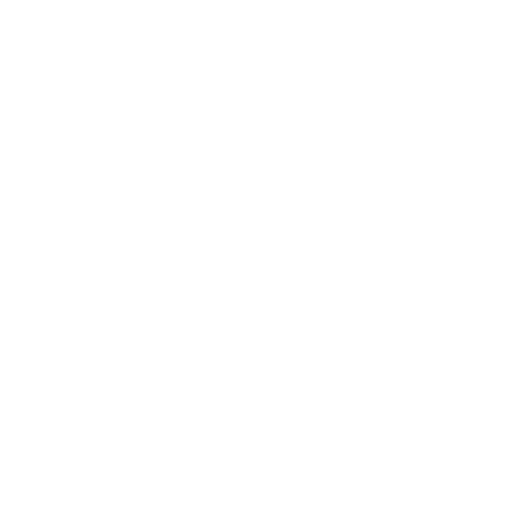
t = 0.00 s
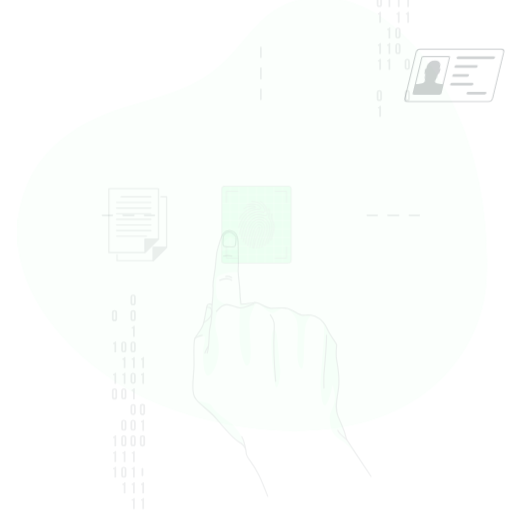
t = 0.15 s
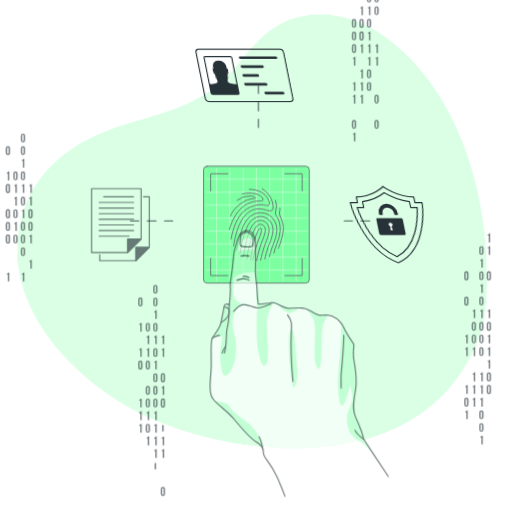
t = 0.45 s
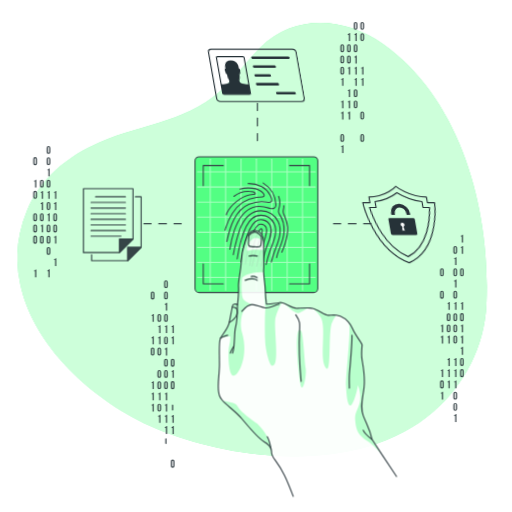
t = 0.60 s
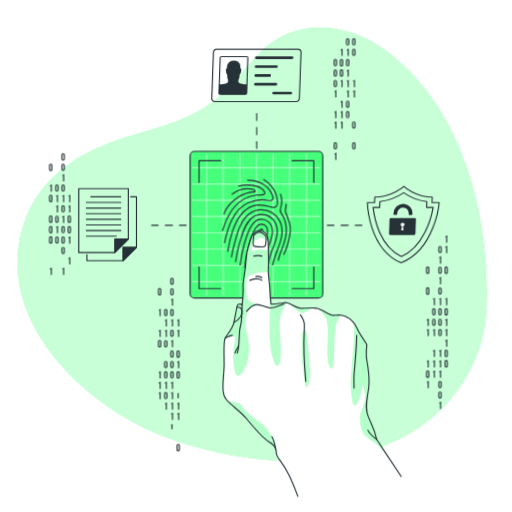
t = 0.80 s
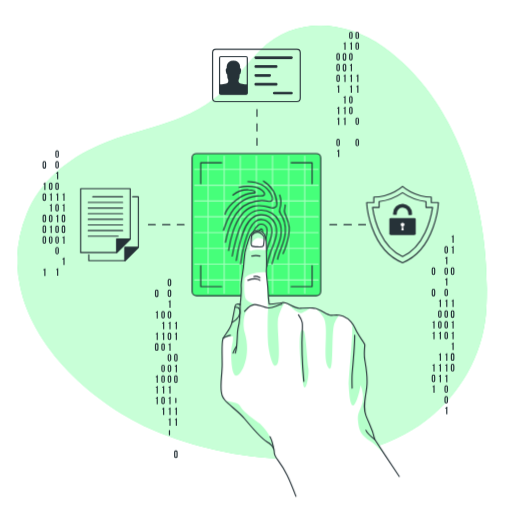
t = 1.00 s

The animated SVG that drew these frames (rendered in a browser with its animation timeline set to each time). Animation: 6 CSS @keyframes rules; one cycle of 1.00 s.

<svg class="animated" id="freepik_stories-fingerprint" xmlns="http://www.w3.org/2000/svg" viewBox="0 0 500 500" version="1.1" xmlns:xlink="http://www.w3.org/1999/xlink" xmlns:svgjs="http://svgjs.com/svgjs"><style>svg#freepik_stories-fingerprint:not(.animated) .animable {opacity: 0;}svg#freepik_stories-fingerprint.animated #freepik--background-simple--inject-9 {animation: 1s 1 forwards cubic-bezier(.36,-0.01,.5,1.38) slideDown;animation-delay: 0s;}svg#freepik_stories-fingerprint.animated #freepik--Graphics--inject-9 {animation: 1s 1 forwards cubic-bezier(.36,-0.01,.5,1.38) zoomOut;animation-delay: 0s;}svg#freepik_stories-fingerprint.animated #freepik--icon-3--inject-9 {animation: 1s 1 forwards cubic-bezier(.36,-0.01,.5,1.38) lightSpeedRight;animation-delay: 0s;}svg#freepik_stories-fingerprint.animated #freepik--icon-2--inject-9 {animation: 1s 1 forwards cubic-bezier(.36,-0.01,.5,1.38) lightSpeedRight;animation-delay: 0s;}svg#freepik_stories-fingerprint.animated #freepik--icon-1--inject-9 {animation: 1s 1 forwards cubic-bezier(.36,-0.01,.5,1.38) slideRight;animation-delay: 0s;}svg#freepik_stories-fingerprint.animated #freepik--Fingerprint--inject-9 {animation: 1s 1 forwards cubic-bezier(.36,-0.01,.5,1.38) zoomIn;animation-delay: 0s;}svg#freepik_stories-fingerprint.animated #freepik--Hand--inject-9 {animation: 1s 1 forwards cubic-bezier(.36,-0.01,.5,1.38) slideLeft;animation-delay: 0s;}            @keyframes slideDown {                0% {                    opacity: 0;                    transform: translateY(-30px);                }                100% {                    opacity: 1;                    transform: translateY(0);                }            }                    @keyframes zoomOut {                0% {                    opacity: 0;                    transform: scale(1.5);                }                100% {                    opacity: 1;                    transform: scale(1);                }            }                    @keyframes lightSpeedRight {              from {                transform: translate3d(50%, 0, 0) skewX(-20deg);                opacity: 0;              }              60% {                transform: skewX(10deg);                opacity: 1;              }              80% {                transform: skewX(-2deg);              }              to {                opacity: 1;                transform: translate3d(0, 0, 0);              }            }                    @keyframes slideRight {                0% {                    opacity: 0;                    transform: translateX(30px);                }                100% {                    opacity: 1;                    transform: translateX(0);                }            }                    @keyframes zoomIn {                0% {                    opacity: 0;                    transform: scale(0.5);                }                100% {                    opacity: 1;                    transform: scale(1);                }            }                    @keyframes slideLeft {                0% {                    opacity: 0;                    transform: translateX(-30px);                }                100% {                    opacity: 1;                    transform: translateX(0);                }            }        </style><g id="freepik--background-simple--inject-9" class="animable" style="transform-origin: 246.234px 248.585px;"><g id="elaf87o13j5jp"><path d="M67.93,167.09s-27.88,72,11.3,144.5S199.11,422.39,263.7,455.14s131.66,16.8,163.53-36.84-11.84-91.93-11.9-168.42,11.45-96.74-30-161.36-143.06-78.93-219.9-31S67.93,167.09,67.93,167.09Z" style="fill: rgb(255, 255, 255); opacity: 0.7; transform-origin: 248.588px 250.609px;" class="animable" id="el1i5jkhfl2q2"></path></g><path d="M19.78,280.21a120.38,120.38,0,0,1,6.41-71.42C39,177.17,66.46,154.71,97.24,141.6c44.74-19,88.66-19.41,125-56.74,11.21-11.52,20.63-24.71,32.08-36,33.8-33.26,83.26-29.23,120.19-2.85,77,55,104.76,164,100.47,254.06-1.92,40.43-21.22,78.06-51.77,104.58-69.09,60-186.4,49.9-265.76,18.58C98.31,399.9,33.68,345.43,19.78,280.21Z" style="fill: #46FF7A; transform-origin: 246.234px 236.664px;" id="eluqik6663ise" class="animable"></path><g id="eloo2ts28ygip"><path d="M19.78,280.21a120.38,120.38,0,0,1,6.41-71.42C39,177.17,66.46,154.71,97.24,141.6c44.74-19,88.66-19.41,125-56.74,11.21-11.52,20.63-24.71,32.08-36,33.8-33.26,83.26-29.23,120.19-2.85,77,55,104.76,164,100.47,254.06-1.92,40.43-21.22,78.06-51.77,104.58-69.09,60-186.4,49.9-265.76,18.58C98.31,399.9,33.68,345.43,19.78,280.21Z" style="fill: rgb(255, 255, 255); opacity: 0.7; transform-origin: 246.234px 236.664px;" class="animable" id="elhvo3fytzvws"></path></g></g><g id="freepik--Graphics--inject-9" class="animable" style="transform-origin: 242.635px 239.081px;"><line x1="250.94" y1="106.97" x2="250.94" y2="113.61" style="fill: none; stroke: rgb(38, 50, 56); stroke-linecap: round; stroke-linejoin: round; stroke-width: 1.10721px; transform-origin: 250.94px 110.29px;" id="elsk33xk47i9" class="animable"></line><line x1="250.94" y1="120.78" x2="250.94" y2="131.53" style="fill: none; stroke: rgb(38, 50, 56); stroke-linecap: round; stroke-linejoin: round; stroke-width: 1.10721px; stroke-dasharray: 7.16552, 7.16552; transform-origin: 250.94px 126.155px;" id="elsk3vcmwvsqm" class="animable"></line><line x1="250.94" y1="135.11" x2="250.94" y2="141.75" style="fill: none; stroke: rgb(38, 50, 56); stroke-linecap: round; stroke-linejoin: round; stroke-width: 1.10721px; transform-origin: 250.94px 138.43px;" id="eljovqwh6yb3b" class="animable"></line><line x1="356.91" y1="219.38" x2="350.27" y2="219.38" style="fill: none; stroke: rgb(38, 50, 56); stroke-linecap: round; stroke-linejoin: round; stroke-width: 1.10721px; transform-origin: 353.59px 219.38px;" id="el6bro0pzou2i" class="animable"></line><line x1="343.1" y1="219.38" x2="332.35" y2="219.38" style="fill: none; stroke: rgb(38, 50, 56); stroke-linecap: round; stroke-linejoin: round; stroke-width: 1.10721px; stroke-dasharray: 7.16549, 7.16549; transform-origin: 337.725px 219.38px;" id="el5dgxpfpicop" class="animable"></line><line x1="328.77" y1="219.38" x2="322.13" y2="219.38" style="fill: none; stroke: rgb(38, 50, 56); stroke-linecap: round; stroke-linejoin: round; stroke-width: 1.10721px; transform-origin: 325.45px 219.38px;" id="el31bumtqhbil" class="animable"></line><line x1="179.76" y1="219.38" x2="173.11" y2="219.38" style="fill: none; stroke: rgb(38, 50, 56); stroke-linecap: round; stroke-linejoin: round; stroke-width: 1.10721px; transform-origin: 176.435px 219.38px;" id="elnzy7zayqabo" class="animable"></line><line x1="165.95" y1="219.38" x2="155.2" y2="219.38" style="fill: none; stroke: rgb(38, 50, 56); stroke-linecap: round; stroke-linejoin: round; stroke-width: 1.10721px; stroke-dasharray: 7.16549, 7.16549; transform-origin: 160.575px 219.38px;" id="el6xojof21huw" class="animable"></line><line x1="151.62" y1="219.38" x2="144.97" y2="219.38" style="fill: none; stroke: rgb(38, 50, 56); stroke-linecap: round; stroke-linejoin: round; stroke-width: 1.10721px; transform-origin: 148.295px 219.38px;" id="elpq6w2ptk9y" class="animable"></line><path d="M434,241.9a1.75,1.75,0,1,1,3.5,0v3.82a1.75,1.75,0,1,1-3.5,0Zm1.15,3.89c0,.52.23.72.6.72s.59-.2.59-.72v-4c0-.52-.23-.72-.59-.72s-.6.2-.6.72Z" style="fill: rgb(38, 50, 56); transform-origin: 435.75px 243.81px;" id="ele21z3cp8wnt" class="animable"></path><path d="M434.82,251.54a1.14,1.14,0,0,0,1.26-.92h.78V258h-1.15v-5.59h-.89Z" style="fill: rgb(38, 50, 56); transform-origin: 435.84px 254.31px;" id="el4wxima0g62d" class="animable"></path><path d="M434,262.85a1.75,1.75,0,1,1,3.5,0v3.81a1.75,1.75,0,1,1-3.5,0Zm1.15,3.89c0,.52.23.72.6.72s.59-.2.59-.72v-4c0-.53-.23-.72-.59-.72s-.6.19-.6.72Z" style="fill: rgb(38, 50, 56); transform-origin: 435.75px 264.755px;" id="el1srcbksmg29" class="animable"></path><path d="M434.82,272.49a1.14,1.14,0,0,0,1.26-.92h.78v7.32h-1.15V273.3h-.89Z" style="fill: rgb(38, 50, 56); transform-origin: 435.84px 275.23px;" id="el26si75b1972" class="animable"></path><path d="M434,283.8a1.75,1.75,0,1,1,3.5,0v3.81a1.75,1.75,0,1,1-3.5,0Zm1.15,3.88c0,.53.23.72.6.72s.59-.19.59-.72v-4c0-.52-.23-.72-.59-.72s-.6.2-.6.72Z" style="fill: rgb(38, 50, 56); transform-origin: 435.75px 285.705px;" id="el4dzay3d624f" class="animable"></path><path d="M434.82,293.43a1.14,1.14,0,0,0,1.26-.92h.78v7.33h-1.15v-5.59h-.89Z" style="fill: rgb(38, 50, 56); transform-origin: 435.84px 296.175px;" id="elgp44qv7ajw" class="animable"></path><path d="M434,304.74a1.75,1.75,0,1,1,3.5,0v3.82a1.75,1.75,0,1,1-3.5,0Zm1.15,3.89c0,.52.23.72.6.72s.59-.2.59-.72v-4c0-.52-.23-.72-.59-.72s-.6.2-.6.72Z" style="fill: rgb(38, 50, 56); transform-origin: 435.75px 306.65px;" id="eltpr88lycyr" class="animable"></path><path d="M434,315.22a1.75,1.75,0,1,1,3.5,0V319a1.75,1.75,0,1,1-3.5,0Zm1.15,3.88c0,.53.23.72.6.72s.59-.19.59-.72v-4c0-.53-.23-.73-.59-.73s-.6.2-.6.73Z" style="fill: rgb(38, 50, 56); transform-origin: 435.75px 317.11px;" id="el3lmtu4va8e4" class="animable"></path><path d="M434,325.69a1.75,1.75,0,1,1,3.5,0v3.81a1.75,1.75,0,1,1-3.5,0Zm1.15,3.89c0,.52.23.72.6.72s.59-.2.59-.72v-4c0-.52-.23-.72-.59-.72s-.6.2-.6.72Z" style="fill: rgb(38, 50, 56); transform-origin: 435.75px 327.595px;" id="elrx3b6iq7yfh" class="animable"></path><path d="M434.82,345.8a1.14,1.14,0,0,0,1.26-.92h.78v7.33h-1.15v-5.59h-.89Z" style="fill: rgb(38, 50, 56); transform-origin: 435.84px 348.545px;" id="elbx1jnirvb9k" class="animable"></path><path d="M434.82,356.28a1.13,1.13,0,0,0,1.26-.93h.78v7.33h-1.15v-5.59h-.89Z" style="fill: rgb(38, 50, 56); transform-origin: 435.84px 359.015px;" id="el6n88focdpvi" class="animable"></path><path d="M434.82,366.75a1.14,1.14,0,0,0,1.26-.92h.78v7.32h-1.15v-5.58h-.89Z" style="fill: rgb(38, 50, 56); transform-origin: 435.84px 369.49px;" id="elhnh7i1ozfz" class="animable"></path><path d="M434,378.06a1.75,1.75,0,1,1,3.5,0v3.81a1.75,1.75,0,1,1-3.5,0Zm1.15,3.88c0,.53.23.72.6.72s.59-.19.59-.72V378c0-.53-.23-.73-.59-.73s-.6.2-.6.73Z" style="fill: rgb(38, 50, 56); transform-origin: 435.75px 379.965px;" id="eltzxdv6vsfqp" class="animable"></path><path d="M434,388.53a1.75,1.75,0,1,1,3.5,0v3.81a1.75,1.75,0,1,1-3.5,0Zm1.15,3.89c0,.52.23.72.6.72s.59-.2.59-.72v-4c0-.52-.23-.72-.59-.72s-.6.2-.6.72Z" style="fill: rgb(38, 50, 56); transform-origin: 435.75px 390.435px;" id="elhkhfhhopxoa" class="animable"></path><path d="M434.82,398.17a1.14,1.14,0,0,0,1.26-.92h.78v7.32h-1.15V399h-.89Z" style="fill: rgb(38, 50, 56); transform-origin: 435.84px 400.91px;" id="elv6fvsm3ivd" class="animable"></path><path d="M441,230.59a1.15,1.15,0,0,0,1.27-.92h.77V237h-1.15v-5.59H441Z" style="fill: rgb(38, 50, 56); transform-origin: 442.02px 233.335px;" id="elz5tq5xjxnuj" class="animable"></path><path d="M441,241.07a1.15,1.15,0,0,0,1.27-.92h.77v7.32h-1.15v-5.59H441Z" style="fill: rgb(38, 50, 56); transform-origin: 442.02px 243.81px;" id="elov1pfn4zgql" class="animable"></path><path d="M440.24,262.85a1.75,1.75,0,1,1,3.49,0v3.81a1.75,1.75,0,1,1-3.49,0Zm1.15,3.89c0,.52.23.72.59.72s.6-.2.6-.72v-4c0-.53-.23-.72-.6-.72s-.59.19-.59.72Z" style="fill: rgb(38, 50, 56); transform-origin: 441.985px 264.755px;" id="eljb3m78b265" class="animable"></path><path d="M441,293.43a1.15,1.15,0,0,0,1.27-.92h.77v7.33h-1.15v-5.59H441Z" style="fill: rgb(38, 50, 56); transform-origin: 442.02px 296.175px;" id="els30hmj5gb2" class="animable"></path><path d="M440.24,304.74a1.75,1.75,0,1,1,3.49,0v3.82a1.75,1.75,0,1,1-3.49,0Zm1.15,3.89c0,.52.23.72.59.72s.6-.2.6-.72v-4c0-.52-.23-.72-.6-.72s-.59.2-.59.72Z" style="fill: rgb(38, 50, 56); transform-origin: 441.985px 306.65px;" id="el80his4q5cv7" class="animable"></path><path d="M441,314.38a1.15,1.15,0,0,0,1.27-.92h.77v7.33h-1.15V315.2H441Z" style="fill: rgb(38, 50, 56); transform-origin: 442.02px 317.125px;" id="elh5i3iybx2y" class="animable"></path><path d="M441,324.85a1.14,1.14,0,0,0,1.27-.92h.77v7.33h-1.15v-5.59H441Z" style="fill: rgb(38, 50, 56); transform-origin: 442.02px 327.595px;" id="elehc5hgs4emg" class="animable"></path><path d="M441,335.33a1.15,1.15,0,0,0,1.27-.92h.77v7.32h-1.15v-5.59H441Z" style="fill: rgb(38, 50, 56); transform-origin: 442.02px 338.07px;" id="el9d95g3jnm48" class="animable"></path><path d="M440.24,346.64a1.75,1.75,0,1,1,3.49,0v3.81a1.75,1.75,0,1,1-3.49,0Zm1.15,3.88c0,.53.23.72.59.72s.6-.19.6-.72v-3.95c0-.53-.23-.73-.6-.73s-.59.2-.59.73Z" style="fill: rgb(38, 50, 56); transform-origin: 441.985px 348.545px;" id="elxa1rz9l6f4f" class="animable"></path><path d="M440.24,357.11a1.75,1.75,0,1,1,3.49,0v3.81a1.75,1.75,0,1,1-3.49,0Zm1.15,3.89c0,.52.23.72.59.72s.6-.2.6-.72v-4c0-.52-.23-.72-.6-.72s-.59.2-.59.72Z" style="fill: rgb(38, 50, 56); transform-origin: 441.985px 359.015px;" id="elzfky0rgi2is" class="animable"></path><path d="M428.59,293.43a1.15,1.15,0,0,0,1.27-.92h.77v7.33h-1.15v-5.59h-.89Z" style="fill: rgb(38, 50, 56); transform-origin: 429.61px 296.175px;" id="elv7v3jihdmtn" class="animable"></path><path d="M427.78,304.74a1.75,1.75,0,1,1,3.5,0v3.82a1.75,1.75,0,1,1-3.5,0Zm1.15,3.89c0,.52.23.72.6.72s.6-.2.6-.72v-4c0-.52-.23-.72-.6-.72s-.6.2-.6.72Z" style="fill: rgb(38, 50, 56); transform-origin: 429.53px 306.65px;" id="elmppdyvmdxq9" class="animable"></path><path d="M427.78,315.22a1.75,1.75,0,1,1,3.5,0V319a1.75,1.75,0,1,1-3.5,0Zm1.15,3.88c0,.53.23.72.6.72s.6-.19.6-.72v-4c0-.53-.23-.73-.6-.73s-.6.2-.6.73Z" style="fill: rgb(38, 50, 56); transform-origin: 429.53px 317.11px;" id="elzlddx2nie9" class="animable"></path><path d="M428.59,324.85a1.14,1.14,0,0,0,1.27-.92h.77v7.33h-1.15v-5.59h-.89Z" style="fill: rgb(38, 50, 56); transform-origin: 429.61px 327.595px;" id="elh7y6879o0g" class="animable"></path><path d="M428.59,345.8a1.15,1.15,0,0,0,1.27-.92h.77v7.33h-1.15v-5.59h-.89Z" style="fill: rgb(38, 50, 56); transform-origin: 429.61px 348.545px;" id="el10g86j2n6bo" class="animable"></path><path d="M428.59,356.28a1.15,1.15,0,0,0,1.27-.93h.77v7.33h-1.15v-5.59h-.89Z" style="fill: rgb(38, 50, 56); transform-origin: 429.61px 359.015px;" id="elau4kap1qg8h" class="animable"></path><path d="M428.59,366.75a1.15,1.15,0,0,0,1.27-.92h.77v7.32h-1.15v-5.58h-.89Z" style="fill: rgb(38, 50, 56); transform-origin: 429.61px 369.49px;" id="eloa8i9xx9o9d" class="animable"></path><path d="M421.56,262.85a1.75,1.75,0,1,1,3.49,0v3.81a1.75,1.75,0,1,1-3.49,0Zm1.15,3.89c0,.52.23.72.59.72s.6-.2.6-.72v-4c0-.53-.23-.72-.6-.72s-.59.19-.59.72Z" style="fill: rgb(38, 50, 56); transform-origin: 423.305px 264.755px;" id="elt669i7f5jjj" class="animable"></path><path d="M421.56,283.8a1.75,1.75,0,1,1,3.49,0v3.81a1.75,1.75,0,1,1-3.49,0Zm1.15,3.88c0,.53.23.72.59.72s.6-.19.6-.72v-4c0-.52-.23-.72-.6-.72s-.59.2-.59.72Z" style="fill: rgb(38, 50, 56); transform-origin: 423.305px 285.705px;" id="elwq4wmgzds8p" class="animable"></path><path d="M422.36,314.38a1.15,1.15,0,0,0,1.27-.92h.77v7.33h-1.15V315.2h-.89Z" style="fill: rgb(38, 50, 56); transform-origin: 423.38px 317.125px;" id="el2ks3gmc2t1p" class="animable"></path><path d="M422.36,324.85a1.14,1.14,0,0,0,1.27-.92h.77v7.33h-1.15v-5.59h-.89Z" style="fill: rgb(38, 50, 56); transform-origin: 423.38px 327.595px;" id="el5imnbcdyh6" class="animable"></path><path d="M422.36,356.28a1.15,1.15,0,0,0,1.27-.93h.77v7.33h-1.15v-5.59h-.89Z" style="fill: rgb(38, 50, 56); transform-origin: 423.38px 359.015px;" id="elwrojqvrleej" class="animable"></path><path d="M421.56,367.59a1.75,1.75,0,1,1,3.49,0v3.81a1.75,1.75,0,1,1-3.49,0Zm1.15,3.88c0,.52.23.72.59.72s.6-.2.6-.72v-4c0-.52-.23-.72-.6-.72s-.59.2-.59.72Z" style="fill: rgb(38, 50, 56); transform-origin: 423.305px 369.495px;" id="ely2ouqh2mli" class="animable"></path><path d="M422.36,377.22a1.15,1.15,0,0,0,1.27-.92h.77v7.33h-1.15V378h-.89Z" style="fill: rgb(38, 50, 56); transform-origin: 423.38px 379.965px;" id="elg1bsdm3pyfc" class="animable"></path><path d="M163.73,274a1.75,1.75,0,1,1,3.5,0v3.81a1.75,1.75,0,1,1-3.5,0Zm1.15,3.88c0,.53.23.73.6.73s.59-.2.59-.73v-4c0-.53-.23-.73-.59-.73s-.6.2-.6.73Z" style="fill: rgb(38, 50, 56); transform-origin: 165.48px 275.905px;" id="ele6ox2l6jo85" class="animable"></path><path d="M163.73,284.5a1.75,1.75,0,1,1,3.5,0v3.81a1.75,1.75,0,1,1-3.5,0Zm1.15,3.89c0,.52.23.72.6.72s.59-.2.59-.72v-4c0-.52-.23-.72-.59-.72s-.6.2-.6.72Z" style="fill: rgb(38, 50, 56); transform-origin: 165.48px 286.405px;" id="el6ezup6omlgm" class="animable"></path><path d="M164.54,294.14a1.14,1.14,0,0,0,1.26-.92h.78v7.33h-1.15V295h-.89Z" style="fill: rgb(38, 50, 56); transform-origin: 165.56px 296.885px;" id="elcuvxtv5f19c" class="animable"></path><path d="M163.73,305.45a1.75,1.75,0,1,1,3.5,0v3.81a1.75,1.75,0,1,1-3.5,0Zm1.15,3.88c0,.53.23.73.6.73s.59-.2.59-.73v-3.95c0-.53-.23-.73-.59-.73s-.6.2-.6.73Z" style="fill: rgb(38, 50, 56); transform-origin: 165.48px 307.355px;" id="elr1z084nwpt" class="animable"></path><path d="M164.54,315.09a1.14,1.14,0,0,0,1.26-.92h.78v7.32h-1.15V315.9h-.89Z" style="fill: rgb(38, 50, 56); transform-origin: 165.56px 317.83px;" id="eldtj2g4m2739" class="animable"></path><path d="M163.73,326.4a1.75,1.75,0,1,1,3.5,0v3.81a1.75,1.75,0,1,1-3.5,0Zm1.15,3.88c0,.52.23.72.6.72s.59-.2.59-.72v-4c0-.52-.23-.72-.59-.72s-.6.2-.6.72Z" style="fill: rgb(38, 50, 56); transform-origin: 165.48px 328.305px;" id="el2pxbogh0z59" class="animable"></path><path d="M164.54,336a1.14,1.14,0,0,0,1.26-.92h.78v7.33h-1.15v-5.59h-.89Z" style="fill: rgb(38, 50, 56); transform-origin: 165.56px 338.745px;" id="elfemgstdjhqv" class="animable"></path><path d="M163.73,347.34a1.75,1.75,0,1,1,3.5,0v3.81a1.75,1.75,0,1,1-3.5,0Zm1.15,3.89c0,.52.23.72.6.72s.59-.2.59-.72v-4c0-.52-.23-.72-.59-.72s-.6.2-.6.72Z" style="fill: rgb(38, 50, 56); transform-origin: 165.48px 349.245px;" id="el3v0h0ta0tsf" class="animable"></path><path d="M163.73,357.82a1.75,1.75,0,1,1,3.5,0v3.81a1.75,1.75,0,1,1-3.5,0Zm1.15,3.88c0,.52.23.72.6.72s.59-.2.59-.72v-4c0-.52-.23-.72-.59-.72s-.6.2-.6.72Z" style="fill: rgb(38, 50, 56); transform-origin: 165.48px 359.725px;" id="elt78kkhxcvvc" class="animable"></path><path d="M163.73,368.29a1.75,1.75,0,1,1,3.5,0v3.81a1.75,1.75,0,1,1-3.5,0Zm1.15,3.88c0,.53.23.73.6.73s.59-.2.59-.73v-3.95c0-.53-.23-.72-.59-.72s-.6.19-.6.72Z" style="fill: rgb(38, 50, 56); transform-origin: 165.48px 370.195px;" id="elo673ah66h9" class="animable"></path><path d="M164.54,377.93a1.14,1.14,0,0,0,1.26-.92h.78v7.32h-1.15v-5.59h-.89Z" style="fill: rgb(38, 50, 56); transform-origin: 165.56px 380.67px;" id="elcxqb7zip4rc" class="animable"></path><path d="M164.54,388.4a1.14,1.14,0,0,0,1.26-.92h.78v7.33h-1.15v-5.59h-.89Z" style="fill: rgb(38, 50, 56); transform-origin: 165.56px 391.145px;" id="elha4lw2e9itf" class="animable"></path><path d="M164.54,398.87a1.14,1.14,0,0,0,1.26-.92h.78v7.33h-1.15v-5.59h-.89Z" style="fill: rgb(38, 50, 56); transform-origin: 165.56px 401.615px;" id="elz6rynkjneu" class="animable"></path><path d="M164.54,409.35a1.14,1.14,0,0,0,1.26-.92h.78v7.32h-1.15v-5.59h-.89Z" style="fill: rgb(38, 50, 56); transform-origin: 165.56px 412.09px;" id="elyx9b9j9yypt" class="animable"></path><path d="M164.88,424.54c0,.53.23.72.6.72s.59-.19.59-.72v-4c0-.52-.23-.72-.59-.72s-.6.2-.6.72Z" style="fill: rgb(38, 50, 56); transform-origin: 165.475px 422.54px;" id="elws2vqnnmnc" class="animable"></path><path d="M170.76,315.09a1.15,1.15,0,0,0,1.27-.92h.77v7.32h-1.15V315.9h-.89Z" style="fill: rgb(38, 50, 56); transform-origin: 171.78px 317.83px;" id="el5igkjcp6ra7" class="animable"></path><path d="M170.76,325.56a1.15,1.15,0,0,0,1.27-.92h.77V332h-1.15v-5.59h-.89Z" style="fill: rgb(38, 50, 56); transform-origin: 171.78px 328.32px;" id="eluh6ce339png" class="animable"></path><path d="M170,347.34a1.75,1.75,0,1,1,3.49,0v3.81a1.75,1.75,0,1,1-3.49,0Zm1.15,3.89c0,.52.23.72.59.72s.6-.2.6-.72v-4c0-.52-.23-.72-.6-.72s-.59.2-.59.72Z" style="fill: rgb(38, 50, 56); transform-origin: 171.745px 349.245px;" id="elpovxe28ua4j" class="animable"></path><path d="M170.76,357a1.15,1.15,0,0,0,1.27-.92h.77v7.33h-1.15V357.8h-.89Z" style="fill: rgb(38, 50, 56); transform-origin: 171.78px 359.745px;" id="elram38y95x7" class="animable"></path><path d="M170,368.29a1.75,1.75,0,1,1,3.49,0v3.81a1.75,1.75,0,1,1-3.49,0Zm1.15,3.88c0,.53.23.73.59.73s.6-.2.6-.73v-3.95c0-.53-.23-.72-.6-.72s-.59.19-.59.72Z" style="fill: rgb(38, 50, 56); transform-origin: 171.745px 370.195px;" id="elsi5bapphc0b" class="animable"></path><path d="M171.11,393.12c0,.52.23.72.59.72s.6-.2.6-.72v-4c0-.52-.23-.72-.6-.72s-.59.2-.59.72Z" style="fill: rgb(38, 50, 56); transform-origin: 171.705px 391.12px;" id="elb2mzct4km9t" class="animable"></path><path d="M170.76,398.87A1.15,1.15,0,0,0,172,398h.77v7.33h-1.15v-5.59h-.89Z" style="fill: rgb(38, 50, 56); transform-origin: 171.75px 401.665px;" id="el52kjzskxxj3" class="animable"></path><path d="M170.76,409.35a1.15,1.15,0,0,0,1.27-.92h.77v7.32h-1.15v-5.59h-.89Z" style="fill: rgb(38, 50, 56); transform-origin: 171.78px 412.09px;" id="elw3743h14me8" class="animable"></path><path d="M170,441.6a1.75,1.75,0,1,1,3.49,0v3.82a1.75,1.75,0,1,1-3.49,0Zm1.15,3.89c0,.52.23.72.59.72s.6-.2.6-.72v-4c0-.52-.23-.72-.6-.72s-.59.2-.59.72Z" style="fill: rgb(38, 50, 56); transform-origin: 171.745px 443.51px;" id="eln3zyfndf41m" class="animable"></path><path d="M157.5,305.45a1.75,1.75,0,1,1,3.5,0v3.81a1.75,1.75,0,1,1-3.5,0Zm1.15,3.88c0,.53.23.73.6.73s.6-.2.6-.73v-3.95c0-.53-.23-.73-.6-.73s-.6.2-.6.73Z" style="fill: rgb(38, 50, 56); transform-origin: 159.25px 307.355px;" id="el6tbyanzgzxe" class="animable"></path><path d="M158.31,315.09a1.15,1.15,0,0,0,1.27-.92h.77v7.32H159.2V315.9h-.89Z" style="fill: rgb(38, 50, 56); transform-origin: 159.33px 317.83px;" id="elt60gayn6b8" class="animable"></path><path d="M158.31,325.56a1.15,1.15,0,0,0,1.27-.92h.77V332H159.2v-5.59h-.89Z" style="fill: rgb(38, 50, 56); transform-origin: 159.33px 328.32px;" id="elauau94aipul" class="animable"></path><path d="M157.5,336.87a1.75,1.75,0,1,1,3.5,0v3.81a1.75,1.75,0,1,1-3.5,0Zm1.15,3.88c0,.53.23.73.6.73s.6-.2.6-.73V336.8c0-.53-.23-.73-.6-.73s-.6.2-.6.73Z" style="fill: rgb(38, 50, 56); transform-origin: 159.25px 338.775px;" id="elku1wshkuvx" class="animable"></path><path d="M157.5,357.82a1.75,1.75,0,1,1,3.5,0v3.81a1.75,1.75,0,1,1-3.5,0Zm1.15,3.88c0,.52.23.72.6.72s.6-.2.6-.72v-4c0-.52-.23-.72-.6-.72s-.6.2-.6.72Z" style="fill: rgb(38, 50, 56); transform-origin: 159.25px 359.725px;" id="elhqyxqcdlt1d" class="animable"></path><path d="M157.5,368.29a1.75,1.75,0,1,1,3.5,0v3.81a1.75,1.75,0,1,1-3.5,0Zm1.15,3.88c0,.53.23.73.6.73s.6-.2.6-.73v-3.95c0-.53-.23-.72-.6-.72s-.6.19-.6.72Z" style="fill: rgb(38, 50, 56); transform-origin: 159.25px 370.195px;" id="elxiu89wwn6wr" class="animable"></path><path d="M158.31,377.93a1.15,1.15,0,0,0,1.27-.92h.77v7.32H159.2v-5.59h-.89Z" style="fill: rgb(38, 50, 56); transform-origin: 159.33px 380.67px;" id="el2ex1cn82u46" class="animable"></path><path d="M157.5,389.24a1.75,1.75,0,1,1,3.5,0v3.81a1.75,1.75,0,1,1-3.5,0Zm1.15,3.88c0,.52.23.72.6.72s.6-.2.6-.72v-4c0-.52-.23-.72-.6-.72s-.6.2-.6.72Z" style="fill: rgb(38, 50, 56); transform-origin: 159.25px 391.145px;" id="el0ruxpvh1qz2" class="animable"></path><path d="M158.31,398.87a1.15,1.15,0,0,0,1.27-.92h.77v7.33H159.2v-5.59h-.89Z" style="fill: rgb(38, 50, 56); transform-origin: 159.33px 401.615px;" id="el4nn4w1fzc04" class="animable"></path><path d="M151.28,284.5a1.75,1.75,0,1,1,3.49,0v3.81a1.75,1.75,0,1,1-3.49,0Zm1.15,3.89c0,.52.23.72.59.72s.6-.2.6-.72v-4c0-.52-.23-.72-.6-.72s-.59.2-.59.72Z" style="fill: rgb(38, 50, 56); transform-origin: 153.025px 286.405px;" id="elex54f12vefk" class="animable"></path><path d="M152.08,304.61a1.15,1.15,0,0,0,1.27-.92h.77V311H153v-5.59h-.89Z" style="fill: rgb(38, 50, 56); transform-origin: 153.1px 307.345px;" id="elcqsm1p4ep1t" class="animable"></path><path d="M152.08,325.56a1.15,1.15,0,0,0,1.27-.92h.77V332H153v-5.59h-.89Z" style="fill: rgb(38, 50, 56); transform-origin: 153.1px 328.32px;" id="elc58l05ghjik" class="animable"></path><path d="M151.28,336.87a1.75,1.75,0,1,1,3.49,0v3.81a1.75,1.75,0,1,1-3.49,0Zm1.15,3.89c0,.52.23.72.59.72s.6-.2.6-.72v-4c0-.53-.23-.72-.6-.72s-.59.19-.59.72Z" style="fill: rgb(38, 50, 56); transform-origin: 153.025px 338.775px;" id="elv56i844pwy" class="animable"></path><path d="M152.08,367.45a1.15,1.15,0,0,0,1.27-.92h.77v7.33H153v-5.59h-.89Z" style="fill: rgb(38, 50, 56); transform-origin: 153.1px 370.195px;" id="eltodp5foiy7e" class="animable"></path><path d="M152.08,377.93a1.15,1.15,0,0,0,1.27-.92h.77v7.32H153v-5.59h-.89Z" style="fill: rgb(38, 50, 56); transform-origin: 153.1px 380.67px;" id="ell5939h77oc" class="animable"></path><path d="M152.08,388.4a1.15,1.15,0,0,0,1.27-.92h.77v7.33H153v-5.59h-.89Z" style="fill: rgb(38, 50, 56); transform-origin: 153.1px 391.145px;" id="elpxytsyno5k" class="animable"></path><path d="M347.11,32.61a1.75,1.75,0,1,1,3.5,0v3.81a1.75,1.75,0,1,1-3.5,0Zm1.15,3.88c0,.52.23.72.6.72s.59-.2.59-.72v-4c0-.52-.23-.72-.59-.72s-.6.2-.6.72Z" style="fill: rgb(38, 50, 56); transform-origin: 348.86px 34.515px;" id="elrw42x7q5vd" class="animable"></path><path d="M347.11,43.08a1.75,1.75,0,1,1,3.5,0v3.81a1.75,1.75,0,1,1-3.5,0ZM348.26,47c0,.53.23.73.6.73s.59-.2.59-.73V43c0-.53-.23-.73-.59-.73s-.6.2-.6.73Z" style="fill: rgb(38, 50, 56); transform-origin: 348.86px 44.985px;" id="el7ws24i89iai" class="animable"></path><path d="M347.92,73.66a1.14,1.14,0,0,0,1.26-.92H350v7.33h-1.15V74.48h-.89Z" style="fill: rgb(38, 50, 56); transform-origin: 348.96px 76.405px;" id="el4cw5ie3fyce" class="animable"></path><path d="M347.92,84.14a1.14,1.14,0,0,0,1.26-.92H350v7.32h-1.15V85h-.89Z" style="fill: rgb(38, 50, 56); transform-origin: 348.96px 86.88px;" id="elqg7369lm2a" class="animable"></path><path d="M347.11,116.39a1.75,1.75,0,1,1,3.5,0v3.81a1.75,1.75,0,1,1-3.5,0Zm1.15,3.89c0,.52.23.72.6.72s.59-.2.59-.72v-4c0-.52-.23-.72-.59-.72s-.6.2-.6.72Z" style="fill: rgb(38, 50, 56); transform-origin: 348.86px 118.295px;" id="elh76b19m8yje" class="animable"></path><path d="M347.11,137.34a1.75,1.75,0,1,1,3.5,0v3.81a1.75,1.75,0,1,1-3.5,0Zm1.15,3.88c0,.53.23.73.6.73s.59-.2.59-.73v-3.95c0-.53-.23-.72-.59-.72s-.6.19-.6.72Z" style="fill: rgb(38, 50, 56); transform-origin: 348.86px 139.245px;" id="eldp4l5d30xss" class="animable"></path><path d="M328.43,53.55a1.75,1.75,0,1,1,3.5,0v3.81a1.75,1.75,0,1,1-3.5,0Zm1.15,3.89c0,.52.23.72.6.72s.59-.2.59-.72v-4c0-.52-.23-.72-.59-.72s-.6.2-.6.72Z" style="fill: rgb(38, 50, 56); transform-origin: 330.18px 55.455px;" id="elwp09ussm1hf" class="animable"></path><path d="M328.43,64a1.75,1.75,0,1,1,3.5,0v3.81a1.75,1.75,0,1,1-3.5,0Zm1.15,3.88c0,.52.23.72.6.72s.59-.2.59-.72V64c0-.52-.23-.72-.59-.72s-.6.2-.6.72Z" style="fill: rgb(38, 50, 56); transform-origin: 330.18px 65.905px;" id="elck1nxjdi5gp" class="animable"></path><path d="M328.43,74.5a1.75,1.75,0,1,1,3.5,0v3.81a1.75,1.75,0,1,1-3.5,0Zm1.15,3.88c0,.53.23.73.6.73s.59-.2.59-.73V74.43c0-.53-.23-.73-.59-.73s-.6.2-.6.73Z" style="fill: rgb(38, 50, 56); transform-origin: 330.18px 76.405px;" id="eleuxrawkm3rm" class="animable"></path><path d="M329.24,84.14a1.14,1.14,0,0,0,1.26-.92h.78v7.32h-1.15V85h-.89Z" style="fill: rgb(38, 50, 56); transform-origin: 330.26px 86.88px;" id="eltiz2yet9r2k" class="animable"></path><path d="M329.24,105.08a1.14,1.14,0,0,0,1.26-.92h.78v7.33h-1.15V105.9h-.89Z" style="fill: rgb(38, 50, 56); transform-origin: 330.26px 107.825px;" id="el30d1xjvw7nm" class="animable"></path><path d="M329.24,115.56a1.14,1.14,0,0,0,1.26-.92h.78V122h-1.15v-5.59h-.89Z" style="fill: rgb(38, 50, 56); transform-origin: 330.26px 118.32px;" id="el0lw9ygvk5ll" class="animable"></path><path d="M328.43,137.34a1.75,1.75,0,1,1,3.5,0v3.81a1.75,1.75,0,1,1-3.5,0Zm1.15,3.88c0,.53.23.73.6.73s.59-.2.59-.73v-3.95c0-.53-.23-.72-.59-.72s-.6.19-.6.72Z" style="fill: rgb(38, 50, 56); transform-origin: 330.18px 139.245px;" id="el5mjzbpdujon" class="animable"></path><path d="M329.24,147a1.14,1.14,0,0,0,1.26-.92h.78v7.32h-1.15v-5.59h-.89Z" style="fill: rgb(38, 50, 56); transform-origin: 330.26px 149.74px;" id="eltupzy1pirzm" class="animable"></path><path d="M340.88,32.61a1.75,1.75,0,1,1,3.5,0v3.81a1.75,1.75,0,1,1-3.5,0ZM342,36.49c0,.52.23.72.59.72s.6-.2.6-.72v-4c0-.52-.23-.72-.6-.72s-.59.2-.59.72Z" style="fill: rgb(38, 50, 56); transform-origin: 342.63px 34.515px;" id="el9wvum3rzqow" class="animable"></path><path d="M341.69,42.24a1.15,1.15,0,0,0,1.27-.92h.77v7.33h-1.15V43.06h-.89Z" style="fill: rgb(38, 50, 56); transform-origin: 342.71px 44.985px;" id="elbtuhfdl2px7" class="animable"></path><path d="M340.88,53.55a1.75,1.75,0,1,1,3.5,0v3.81a1.75,1.75,0,1,1-3.5,0ZM342,57.44c0,.52.23.72.59.72s.6-.2.6-.72v-4c0-.52-.23-.72-.6-.72s-.59.2-.59.72Z" style="fill: rgb(38, 50, 56); transform-origin: 342.63px 55.455px;" id="elzmcwna5rmt" class="animable"></path><path d="M341.69,63.19a1.15,1.15,0,0,0,1.27-.92h.77V69.6h-1.15V64h-.89Z" style="fill: rgb(38, 50, 56); transform-origin: 342.71px 65.935px;" id="elpwybc5fu6j" class="animable"></path><path d="M341.69,73.66a1.15,1.15,0,0,0,1.27-.92h.77v7.33h-1.15V74.48h-.89Z" style="fill: rgb(38, 50, 56); transform-origin: 342.71px 76.405px;" id="ele9eja5qfmij" class="animable"></path><path d="M341.69,84.14a1.15,1.15,0,0,0,1.27-.92h.77v7.32h-1.15V85h-.89Z" style="fill: rgb(38, 50, 56); transform-origin: 342.71px 86.88px;" id="el68t2lgjfn87" class="animable"></path><path d="M340.88,95.45a1.75,1.75,0,1,1,3.5,0v3.81a1.75,1.75,0,1,1-3.5,0ZM342,99.33c0,.52.23.72.59.72s.6-.2.6-.72v-4c0-.52-.23-.72-.6-.72s-.59.2-.59.72Z" style="fill: rgb(38, 50, 56); transform-origin: 342.63px 97.355px;" id="elcxmy1t2xbr" class="animable"></path><path d="M340.88,105.92a1.75,1.75,0,1,1,3.5,0v3.81a1.75,1.75,0,1,1-3.5,0ZM342,109.8c0,.53.23.73.59.73s.6-.2.6-.73v-4c0-.53-.23-.72-.6-.72s-.59.19-.59.72Z" style="fill: rgb(38, 50, 56); transform-origin: 342.63px 107.825px;" id="elk8yyjv6wrio" class="animable"></path><path d="M335.46,42.24a1.15,1.15,0,0,0,1.27-.92h.77v7.33h-1.15V43.06h-.89Z" style="fill: rgb(38, 50, 56); transform-origin: 336.48px 44.985px;" id="elbrcpxlwvxq" class="animable"></path><path d="M334.66,53.55a1.75,1.75,0,1,1,3.49,0v3.81a1.75,1.75,0,1,1-3.49,0Zm1.15,3.89c0,.52.23.72.59.72s.6-.2.6-.72v-4c0-.52-.23-.72-.6-.72s-.59.2-.59.72Z" style="fill: rgb(38, 50, 56); transform-origin: 336.405px 55.455px;" id="els1lqsdd4pq" class="animable"></path><path d="M334.66,64a1.75,1.75,0,1,1,3.49,0v3.81a1.75,1.75,0,1,1-3.49,0Zm1.15,3.88c0,.52.23.72.59.72s.6-.2.6-.72V64c0-.52-.23-.72-.6-.72s-.59.2-.59.72Z" style="fill: rgb(38, 50, 56); transform-origin: 336.405px 65.905px;" id="el13rng0ss56f" class="animable"></path><path d="M335.46,73.66a1.15,1.15,0,0,0,1.27-.92h.77v7.33h-1.15V74.48h-.89Z" style="fill: rgb(38, 50, 56); transform-origin: 336.48px 76.405px;" id="elo753no24xz" class="animable"></path><path d="M335.46,94.61a1.15,1.15,0,0,0,1.27-.92h.77V101h-1.15V95.43h-.89Z" style="fill: rgb(38, 50, 56); transform-origin: 336.48px 97.345px;" id="elnugt8wozwft" class="animable"></path><path d="M335.46,105.08a1.15,1.15,0,0,0,1.27-.92h.77v7.33h-1.15V105.9h-.89Z" style="fill: rgb(38, 50, 56); transform-origin: 336.48px 107.825px;" id="el6829r2l0zry" class="animable"></path><path d="M335.46,115.56a1.15,1.15,0,0,0,1.27-.92h.77V122h-1.15v-5.59h-.89Z" style="fill: rgb(38, 50, 56); transform-origin: 336.48px 118.32px;" id="el3rtw9rtkrhw" class="animable"></path><path d="M54,148.57a1.75,1.75,0,1,1,3.5,0v3.82a1.75,1.75,0,1,1-3.5,0Zm1.15,3.89c0,.52.23.72.6.72s.59-.2.59-.72v-4c0-.52-.23-.72-.59-.72s-.6.2-.6.72Z" style="fill: rgb(38, 50, 56); transform-origin: 55.75px 150.48px;" id="ela4u1zkvn4om" class="animable"></path><path d="M54,159.05a1.75,1.75,0,1,1,3.5,0v3.81a1.75,1.75,0,1,1-3.5,0Zm1.15,3.88c0,.53.23.72.6.72s.59-.19.59-.72v-4c0-.52-.23-.72-.59-.72s-.6.2-.6.72Z" style="fill: rgb(38, 50, 56); transform-origin: 55.75px 160.955px;" id="el5tqxo9nkq3o" class="animable"></path><path d="M54.8,168.68a1.14,1.14,0,0,0,1.26-.92h.78v7.33H55.69V169.5H54.8Z" style="fill: rgb(38, 50, 56); transform-origin: 55.82px 171.425px;" id="elw2f7qebcxq" class="animable"></path><path d="M54,180a1.75,1.75,0,1,1,3.5,0v3.82a1.75,1.75,0,1,1-3.5,0Zm1.15,3.89c0,.52.23.72.6.72s.59-.2.59-.72v-4c0-.52-.23-.72-.59-.72s-.6.2-.6.72Z" style="fill: rgb(38, 50, 56); transform-origin: 55.75px 181.91px;" id="el8d046dnnmv8" class="animable"></path><path d="M54.8,189.63a1.14,1.14,0,0,0,1.26-.92h.78V196H55.69v-5.59H54.8Z" style="fill: rgb(38, 50, 56); transform-origin: 55.82px 192.355px;" id="elm3b3z6a53r" class="animable"></path><path d="M54,200.94a1.75,1.75,0,1,1,3.5,0v3.81a1.75,1.75,0,1,1-3.5,0Zm1.15,3.89c0,.52.23.72.6.72s.59-.2.59-.72v-4c0-.53-.23-.72-.59-.72s-.6.19-.6.72Z" style="fill: rgb(38, 50, 56); transform-origin: 55.75px 202.845px;" id="elgvnoejzfp7d" class="animable"></path><path d="M54.8,210.58a1.14,1.14,0,0,0,1.26-.92h.78V217H55.69v-5.59H54.8Z" style="fill: rgb(38, 50, 56); transform-origin: 55.82px 213.33px;" id="eles0lkmx133h" class="animable"></path><path d="M54,221.89a1.75,1.75,0,1,1,3.5,0v3.81a1.75,1.75,0,1,1-3.5,0Zm1.15,3.88c0,.53.23.72.6.72s.59-.19.59-.72v-4c0-.52-.23-.72-.59-.72s-.6.2-.6.72Z" style="fill: rgb(38, 50, 56); transform-origin: 55.75px 223.795px;" id="el08uaqj8zyp4g" class="animable"></path><path d="M54,232.36a1.75,1.75,0,1,1,3.5,0v3.81a1.75,1.75,0,1,1-3.5,0Zm1.15,3.89c0,.52.23.72.6.72s.59-.2.59-.72v-4c0-.52-.23-.72-.59-.72s-.6.2-.6.72Z" style="fill: rgb(38, 50, 56); transform-origin: 55.75px 234.265px;" id="ell6nx7g34t7p" class="animable"></path><path d="M54,242.84a1.75,1.75,0,1,1,3.5,0v3.81a1.75,1.75,0,1,1-3.5,0Zm1.15,3.88c0,.52.23.72.6.72s.59-.2.59-.72v-4c0-.52-.23-.72-.59-.72s-.6.2-.6.72Z" style="fill: rgb(38, 50, 56); transform-origin: 55.75px 244.745px;" id="el40tplr4hjcq" class="animable"></path><path d="M54.8,262.94a1.13,1.13,0,0,0,1.26-.92h.78v7.33H55.69v-5.59H54.8Z" style="fill: rgb(38, 50, 56); transform-origin: 55.82px 265.685px;" id="elwbwh72a1zgo" class="animable"></path><path d="M61,189.63a1.15,1.15,0,0,0,1.27-.92h.77V196H61.91v-5.59H61Z" style="fill: rgb(38, 50, 56); transform-origin: 62.02px 192.355px;" id="el2r4gh4eutgv" class="animable"></path><path d="M61,200.1a1.15,1.15,0,0,0,1.27-.92h.77v7.33H61.91v-5.59H61Z" style="fill: rgb(38, 50, 56); transform-origin: 62.02px 202.845px;" id="ellpzxjwzmlt" class="animable"></path><path d="M60.22,211.41a1.75,1.75,0,1,1,3.49,0v3.82a1.75,1.75,0,1,1-3.49,0Zm1.15,3.89c0,.52.23.72.59.72s.6-.2.6-.72v-4c0-.52-.23-.72-.6-.72s-.59.2-.59.72Z" style="fill: rgb(38, 50, 56); transform-origin: 61.965px 213.32px;" id="elyys1a4eeb" class="animable"></path><path d="M60.22,221.89a1.75,1.75,0,1,1,3.49,0v3.81a1.75,1.75,0,1,1-3.49,0Zm1.15,3.88c0,.53.23.72.59.72s.6-.19.6-.72v-4c0-.52-.23-.72-.6-.72s-.59.2-.59.72Z" style="fill: rgb(38, 50, 56); transform-origin: 61.965px 223.795px;" id="elqfm0606wek9" class="animable"></path><path d="M61,231.52a1.14,1.14,0,0,0,1.27-.92h.77v7.33H61.91v-5.59H61Z" style="fill: rgb(38, 50, 56); transform-origin: 62.02px 234.265px;" id="elgmzq073qybb" class="animable"></path><path d="M61,252.47a1.15,1.15,0,0,0,1.27-.92h.77v7.33H61.91v-5.59H61Z" style="fill: rgb(38, 50, 56); transform-origin: 62.02px 255.215px;" id="elvehrote6xzs" class="animable"></path><path d="M47.76,180a1.75,1.75,0,1,1,3.5,0v3.82a1.75,1.75,0,1,1-3.5,0Zm1.16,3.89c0,.52.23.72.59.72s.6-.2.6-.72v-4c0-.52-.23-.72-.6-.72s-.59.2-.59.72Z" style="fill: rgb(38, 50, 56); transform-origin: 49.51px 181.91px;" id="elwc6ddcctr8" class="animable"></path><path d="M48.57,189.63a1.15,1.15,0,0,0,1.27-.92h.77V196H49.46v-5.59h-.89Z" style="fill: rgb(38, 50, 56); transform-origin: 49.59px 192.355px;" id="elo5qgmokn8pd" class="animable"></path><path d="M48.57,200.1a1.15,1.15,0,0,0,1.27-.92h.77v7.33H49.46v-5.59h-.89Z" style="fill: rgb(38, 50, 56); transform-origin: 49.59px 202.845px;" id="el8u7j81y82d9" class="animable"></path><path d="M47.76,211.41a1.75,1.75,0,1,1,3.5,0v3.82a1.75,1.75,0,1,1-3.5,0Zm1.16,3.89c0,.52.23.72.59.72s.6-.2.6-.72v-4c0-.52-.23-.72-.6-.72s-.59.2-.59.72Z" style="fill: rgb(38, 50, 56); transform-origin: 49.51px 213.32px;" id="eld2nsxpv9qwt" class="animable"></path><path d="M48.57,221.05a1.15,1.15,0,0,0,1.27-.92h.77v7.33H49.46v-5.59h-.89Z" style="fill: rgb(38, 50, 56); transform-origin: 49.59px 223.795px;" id="el1x0nkmk14xd" class="animable"></path><path d="M47.76,232.36a1.75,1.75,0,1,1,3.5,0v3.81a1.75,1.75,0,1,1-3.5,0Zm1.16,3.89c0,.52.23.72.59.72s.6-.2.6-.72v-4c0-.52-.23-.72-.6-.72s-.59.2-.59.72Z" style="fill: rgb(38, 50, 56); transform-origin: 49.51px 234.265px;" id="eldu5q7oi773d" class="animable"></path><path d="M41.54,159.05a1.75,1.75,0,1,1,3.49,0v3.81a1.75,1.75,0,1,1-3.49,0Zm1.15,3.88c0,.53.23.72.59.72s.6-.19.6-.72v-4c0-.53-.23-.73-.6-.73s-.59.2-.59.73Z" style="fill: rgb(38, 50, 56); transform-origin: 43.285px 160.955px;" id="elx9genobiazb" class="animable"></path><path d="M42.34,179.16a1.15,1.15,0,0,0,1.27-.92h.77v7.32H43.23V180h-.89Z" style="fill: rgb(38, 50, 56); transform-origin: 43.36px 181.9px;" id="eltxuqee08len" class="animable"></path><path d="M41.54,190.47a1.75,1.75,0,1,1,3.49,0v3.81a1.75,1.75,0,1,1-3.49,0Zm1.15,3.88c0,.53.23.72.59.72s.6-.19.6-.72V190.4c0-.53-.23-.73-.6-.73s-.59.2-.59.73Z" style="fill: rgb(38, 50, 56); transform-origin: 43.285px 192.375px;" id="elpag1bzrlsqf" class="animable"></path><path d="M41.54,211.42a1.75,1.75,0,1,1,3.49,0v3.81a1.75,1.75,0,1,1-3.49,0Zm1.15,3.88c0,.52.23.72.59.72s.6-.2.6-.72v-4c0-.52-.23-.72-.6-.72s-.59.2-.59.72Z" style="fill: rgb(38, 50, 56); transform-origin: 43.285px 213.325px;" id="eley9h06g9y0a" class="animable"></path><path d="M41.54,221.89a1.75,1.75,0,1,1,3.49,0v3.81a1.75,1.75,0,1,1-3.49,0Zm1.15,3.88c0,.53.23.73.59.73s.6-.2.6-.73v-4c0-.53-.23-.73-.6-.73s-.59.2-.59.73Z" style="fill: rgb(38, 50, 56); transform-origin: 43.285px 223.795px;" id="elqmd35954h1d" class="animable"></path><path d="M41.54,232.36a1.75,1.75,0,1,1,3.49,0v3.81a1.75,1.75,0,1,1-3.49,0Zm1.15,3.89c0,.52.23.72.59.72s.6-.2.6-.72v-4c0-.52-.23-.72-.6-.72s-.59.2-.59.72Z" style="fill: rgb(38, 50, 56); transform-origin: 43.285px 234.265px;" id="ela09gx3jjjp" class="animable"></path><path d="M42.34,263a1.15,1.15,0,0,0,1.27-.93h.77v7.33H43.23v-5.59h-.89Z" style="fill: rgb(38, 50, 56); transform-origin: 43.36px 265.735px;" id="elpo0d410hj1" class="animable"></path></g><g id="freepik--icon-3--inject-9" class="animable" style="transform-origin: 393.13px 219.38px;"><path d="M393.13,256.61c-32.68-13.23-35.05-58.73-35.05-58.73h7v-5.44c16.59,0,28.05-10.29,28.05-10.29h0s11.46,10.29,28.05,10.29v5.44h7s-2.38,45.5-35.05,58.73Z" style="fill: none; stroke: rgb(38, 50, 56); stroke-linecap: round; stroke-linejoin: round; stroke-width: 1.10721px; transform-origin: 393.13px 219.38px;" id="el2ckoef7wwpb" class="animable"></path><path d="M393.13,250.6c-21.41-10-27.61-36.56-29.32-48h6.4v-5.72a51.58,51.58,0,0,0,22.92-8.7,51.63,51.63,0,0,0,22.93,8.7v5.72h6.38C420.71,214,414.47,240.6,393.13,250.6Z" style="fill: none; stroke: rgb(38, 50, 56); stroke-linecap: round; stroke-linejoin: round; stroke-width: 1.10721px; transform-origin: 393.125px 219.39px;" id="elxy8dn26214c" class="animable"></path><rect x="380.23" y="212.97" width="25.79" height="16.57" rx="1.35" style="fill: rgb(38, 50, 56); transform-origin: 393.125px 221.255px;" id="elf9vhoeko9g8" class="animable"></rect><path d="M393.59,199a9.28,9.28,0,0,0-9.73,9.26v1a.65.65,0,0,0,.65.65h2.34a.65.65,0,0,0,.65-.65v-.77a5.75,5.75,0,0,1,5.24-5.8,5.63,5.63,0,0,1,6,5.61v1a.65.65,0,0,0,.65.65h2.34a.65.65,0,0,0,.65-.65v-.7A9.45,9.45,0,0,0,393.59,199Z" style="fill: rgb(38, 50, 56); transform-origin: 393.121px 204.47px;" id="elznw5dm6ngy" class="animable"></path><path d="M395.55,219.4a2.42,2.42,0,1,0-3.48,2.17l-.88,3.89h3.87l-.88-3.89A2.43,2.43,0,0,0,395.55,219.4Z" style="fill: rgb(255, 255, 255); stroke: rgb(38, 50, 56); stroke-linecap: round; stroke-linejoin: round; stroke-width: 1.10721px; transform-origin: 393.13px 221.217px;" id="el5suaevntfkw" class="animable"></path></g><g id="freepik--icon-2--inject-9" class="animable" style="transform-origin: 250.4px 73.67px;"><rect x="207.6" y="48.12" width="85.6" height="51.1" rx="3.32" style="fill: none; stroke: rgb(38, 50, 56); stroke-linecap: round; stroke-linejoin: round; stroke-width: 1.10721px; transform-origin: 250.4px 73.67px;" id="elq3d4s4zewq" class="animable"></rect><g id="elzju1nkumyfj"><rect x="214.42" y="55.26" width="27.07" height="36.81" rx="1.15" style="fill: none; stroke: rgb(38, 50, 56); stroke-linecap: round; stroke-linejoin: round; stroke-width: 1.10721px; transform-origin: 227.955px 73.665px; transform: rotate(180deg);" class="animable" id="el53hvvwnxq3t"></rect></g><path d="M228,92.07H215.64a1.22,1.22,0,0,1-1.22-1.22v-8.5s6.91-.3,8.07-1.77-.12-3.77-.12-3.77c-.42-.52-.52-4.21-.52-4.21l-.42-.11c-.41-.1-1-3.16-1-4.31a1.74,1.74,0,0,1,1-1.58s-1-7.46,6.53-7.46,6.52,7.46,6.52,7.46a1.74,1.74,0,0,1,1,1.58c0,1.15-.54,4.21-1,4.31l-.42.11s-.1,3.69-.52,4.21c0,0-1.29,2.3-.12,3.77s8.07,1.77,8.07,1.77v8.5a1.21,1.21,0,0,1-1.22,1.22Z" style="fill: rgb(38, 50, 56); transform-origin: 227.955px 75.605px;" id="eldg9pw4ayc6" class="animable"></path><path d="M284.62,92.25H267.8A1.28,1.28,0,0,1,266.52,91h0a1.28,1.28,0,0,1,1.28-1.28h16.82A1.28,1.28,0,0,1,285.9,91h0A1.28,1.28,0,0,1,284.62,92.25Z" style="fill: rgb(38, 50, 56); transform-origin: 276.21px 90.985px;" id="eloqgbt731apr" class="animable"></path><path d="M284.62,57.65H249.75a1.28,1.28,0,0,1-1.28-1.28h0a1.28,1.28,0,0,1,1.28-1.28h34.87a1.28,1.28,0,0,1,1.28,1.28h0A1.28,1.28,0,0,1,284.62,57.65Z" style="fill: rgb(38, 50, 56); transform-origin: 267.185px 56.37px;" id="eltnuzcklzgvf" class="animable"></path><path d="M269.75,66.3h-20A1.28,1.28,0,0,1,248.47,65h0a1.28,1.28,0,0,1,1.28-1.28h20A1.28,1.28,0,0,1,271,65h0A1.28,1.28,0,0,1,269.75,66.3Z" style="fill: rgb(38, 50, 56); transform-origin: 259.735px 65.01px;" id="elqcwplnw9xqm" class="animable"></path><path d="M263.38,75H249.75a1.28,1.28,0,0,1-1.28-1.28h0a1.28,1.28,0,0,1,1.28-1.28h13.63a1.28,1.28,0,0,1,1.28,1.28h0A1.28,1.28,0,0,1,263.38,75Z" style="fill: rgb(38, 50, 56); transform-origin: 256.565px 73.72px;" id="elhdf7m163i2m" class="animable"></path><path d="M269.75,83.6h-20a1.28,1.28,0,0,1-1.28-1.28h0A1.28,1.28,0,0,1,249.75,81h20A1.28,1.28,0,0,1,271,82.32h0A1.28,1.28,0,0,1,269.75,83.6Z" style="fill: rgb(38, 50, 56); transform-origin: 259.735px 82.3px;" id="elkhnq4cf47mk" class="animable"></path></g><g id="freepik--icon-1--inject-9" class="animable" style="transform-origin: 106.935px 219.38px;"><polygon points="127.16 184.18 127.16 233.38 113.92 246.62 78.76 246.62 78.76 184.18 127.16 184.18" style="fill: none; stroke: rgb(38, 50, 56); stroke-linecap: round; stroke-linejoin: round; stroke-width: 1.10721px; transform-origin: 102.96px 215.4px;" id="elabhbby5km8e" class="animable"></polygon><polygon points="127.16 233.38 113.92 246.62 113.92 233.38 127.16 233.38" style="fill: rgb(38, 50, 56); stroke: rgb(38, 50, 56); stroke-linecap: round; stroke-linejoin: round; stroke-width: 1.10721px; transform-origin: 120.54px 240px;" id="elfqktxdq0lxs" class="animable"></polygon><line x1="90.55" y1="192.14" x2="119.76" y2="192.14" style="fill: none; stroke: rgb(38, 50, 56); stroke-linecap: round; stroke-linejoin: round; stroke-width: 1.10721px; transform-origin: 105.155px 192.14px;" id="elblrxkcyub7" class="animable"></line><line x1="86.15" y1="197.64" x2="119.76" y2="197.64" style="fill: none; stroke: rgb(38, 50, 56); stroke-linecap: round; stroke-linejoin: round; stroke-width: 1.10721px; transform-origin: 102.955px 197.64px;" id="el9psplpltudr" class="animable"></line><line x1="86.15" y1="203.14" x2="119.76" y2="203.14" style="fill: none; stroke: rgb(38, 50, 56); stroke-linecap: round; stroke-linejoin: round; stroke-width: 1.10721px; transform-origin: 102.955px 203.14px;" id="eldignyx8581v" class="animable"></line><line x1="86.15" y1="208.64" x2="119.76" y2="208.64" style="fill: none; stroke: rgb(38, 50, 56); stroke-linecap: round; stroke-linejoin: round; stroke-width: 1.10721px; transform-origin: 102.955px 208.64px;" id="elkzb0l8ju4c" class="animable"></line><line x1="86.15" y1="214.14" x2="119.76" y2="214.14" style="fill: none; stroke: rgb(38, 50, 56); stroke-linecap: round; stroke-linejoin: round; stroke-width: 1.10721px; transform-origin: 102.955px 214.14px;" id="elsy6z8yjh39" class="animable"></line><line x1="86.15" y1="219.64" x2="119.76" y2="219.64" style="fill: none; stroke: rgb(38, 50, 56); stroke-linecap: round; stroke-linejoin: round; stroke-width: 1.10721px; transform-origin: 102.955px 219.64px;" id="elwl05d2e0yen" class="animable"></line><line x1="86.15" y1="225.13" x2="119.76" y2="225.13" style="fill: none; stroke: rgb(38, 50, 56); stroke-linecap: round; stroke-linejoin: round; stroke-width: 1.10721px; transform-origin: 102.955px 225.13px;" id="ele613sd6mse" class="animable"></line><line x1="86.15" y1="230.63" x2="115.37" y2="230.63" style="fill: none; stroke: rgb(38, 50, 56); stroke-linecap: round; stroke-linejoin: round; stroke-width: 1.10721px; transform-origin: 100.76px 230.63px;" id="elz9hyk2sqv7" class="animable"></line><polyline points="129.46 192.14 135.11 192.14 135.11 241.34 121.88 254.58 86.72 254.58 86.72 248.76" style="fill: none; stroke: rgb(38, 50, 56); stroke-linecap: round; stroke-linejoin: round; stroke-width: 1.10721px; transform-origin: 110.915px 223.36px;" id="elpljt35p86d" class="animable"></polyline><polygon points="135.11 241.34 121.88 254.58 121.88 241.34 135.11 241.34" style="fill: rgb(38, 50, 56); stroke: rgb(38, 50, 56); stroke-linecap: round; stroke-linejoin: round; stroke-width: 1.10721px; transform-origin: 128.495px 247.96px;" id="elaomp8bgih9" class="animable"></polygon></g><g id="freepik--Fingerprint--inject-9" class="animable" style="transform-origin: 250.4px 219.38px;"><rect x="187.58" y="149.97" width="125.64" height="138.82" rx="4.24" style="fill: #46FF7A; stroke: rgb(38, 50, 56); stroke-linecap: round; stroke-linejoin: round; stroke-width: 1.10721px; transform-origin: 250.4px 219.38px;" id="elp01527ll1tn" class="animable"></rect><g id="elh227ak8919k"><g style="opacity: 0.5; transform-origin: 250.4px 219.375px;" class="animable" id="elprrvje7ew3"><line x1="310.69" y1="196.25" x2="190.11" y2="196.25" style="fill: none; stroke: rgb(255, 255, 255); stroke-linecap: round; stroke-linejoin: round; stroke-width: 1.10721px; transform-origin: 250.4px 196.25px;" id="elu9i0z8qpbz" class="animable"></line><line x1="310.69" y1="211.67" x2="190.11" y2="211.67" style="fill: none; stroke: rgb(255, 255, 255); stroke-linecap: round; stroke-linejoin: round; stroke-width: 1.10721px; transform-origin: 250.4px 211.67px;" id="el7mam9hsa4ib" class="animable"></line><line x1="310.69" y1="227.09" x2="190.11" y2="227.09" style="fill: none; stroke: rgb(255, 255, 255); stroke-linecap: round; stroke-linejoin: round; stroke-width: 1.10721px; transform-origin: 250.4px 227.09px;" id="elxviutra9a3r" class="animable"></line><line x1="310.69" y1="242.51" x2="190.11" y2="242.51" style="fill: none; stroke: rgb(255, 255, 255); stroke-linecap: round; stroke-linejoin: round; stroke-width: 1.10721px; transform-origin: 250.4px 242.51px;" id="elugjthdlzsc" class="animable"></line><line x1="310.69" y1="257.93" x2="190.11" y2="257.93" style="fill: none; stroke: rgb(255, 255, 255); stroke-linecap: round; stroke-linejoin: round; stroke-width: 1.10721px; transform-origin: 250.4px 257.93px;" id="el64vxoh8ny3c" class="animable"></line><line x1="310.69" y1="273.36" x2="190.11" y2="273.36" style="fill: none; stroke: rgb(255, 255, 255); stroke-linecap: round; stroke-linejoin: round; stroke-width: 1.10721px; transform-origin: 250.4px 273.36px;" id="elca1uhjno0vl" class="animable"></line><line x1="310.69" y1="180.82" x2="190.11" y2="180.82" style="fill: none; stroke: rgb(255, 255, 255); stroke-linecap: round; stroke-linejoin: round; stroke-width: 1.10721px; transform-origin: 250.4px 180.82px;" id="elg4yd0bccaj4" class="animable"></line><line x1="310.69" y1="165.4" x2="190.11" y2="165.4" style="fill: none; stroke: rgb(255, 255, 255); stroke-linecap: round; stroke-linejoin: round; stroke-width: 1.10721px; transform-origin: 250.4px 165.4px;" id="elf3hyic02554" class="animable"></line><line x1="281.88" y1="286.31" x2="281.88" y2="152.44" style="fill: none; stroke: rgb(255, 255, 255); stroke-linecap: round; stroke-linejoin: round; stroke-width: 1.10721px; transform-origin: 281.88px 219.375px;" id="el4bnvivltcwe" class="animable"></line><line x1="266.14" y1="286.31" x2="266.14" y2="152.44" style="fill: none; stroke: rgb(255, 255, 255); stroke-linecap: round; stroke-linejoin: round; stroke-width: 1.10721px; transform-origin: 266.14px 219.375px;" id="elr58b78uuzo" class="animable"></line><line x1="250.4" y1="286.31" x2="250.4" y2="152.44" style="fill: none; stroke: rgb(255, 255, 255); stroke-linecap: round; stroke-linejoin: round; stroke-width: 1.10721px; transform-origin: 250.4px 219.375px;" id="el9akdrndawgl" class="animable"></line><line x1="234.66" y1="286.31" x2="234.66" y2="152.44" style="fill: none; stroke: rgb(255, 255, 255); stroke-linecap: round; stroke-linejoin: round; stroke-width: 1.10721px; transform-origin: 234.66px 219.375px;" id="elpqmuj1gfsih" class="animable"></line><line x1="218.92" y1="286.31" x2="218.92" y2="152.44" style="fill: none; stroke: rgb(255, 255, 255); stroke-linecap: round; stroke-linejoin: round; stroke-width: 1.10721px; transform-origin: 218.92px 219.375px;" id="el9h0o0og7s4i" class="animable"></line><line x1="203.19" y1="286.31" x2="203.19" y2="152.44" style="fill: none; stroke: rgb(255, 255, 255); stroke-linecap: round; stroke-linejoin: round; stroke-width: 1.10721px; transform-origin: 203.19px 219.375px;" id="el6e3xxdpaxbs" class="animable"></line><line x1="297.62" y1="286.31" x2="297.62" y2="152.44" style="fill: none; stroke: rgb(255, 255, 255); stroke-linecap: round; stroke-linejoin: round; stroke-width: 1.10721px; transform-origin: 297.62px 219.375px;" id="elruw333isu7a" class="animable"></line></g></g><path d="M246,261.67a148.87,148.87,0,0,1,5.51-20.51c.47-1.35,1-2.71,1.58-4.16,1.37-3.5,4.18-10.65,3.12-12.78a1.41,1.41,0,0,0-1.17-.81.39.39,0,0,0-.29.11c-3.12,2.55-5.13,9.62-6.59,14.78l-.49,1.74a133.29,133.29,0,0,0-4.1,21.18" style="fill: none; stroke: rgb(38, 50, 56); stroke-linecap: round; stroke-linejoin: round; stroke-width: 1.10721px; transform-origin: 250.007px 242.54px;" id="elg17c8gsb8h" class="animable"></path><path d="M250.63,262a143.74,143.74,0,0,1,5.23-19.31c.44-1.29,1-2.64,1.53-4.06,2.19-5.57,4.91-12.47,2.95-16.42a6,6,0,0,0-5.26-3.34A4.91,4.91,0,0,0,251.9,220c-4.23,3.45-6.37,11-8.09,17.06l-.49,1.73a133.57,133.57,0,0,0-4.13,21" style="fill: none; stroke: rgb(38, 50, 56); stroke-linecap: round; stroke-linejoin: round; stroke-width: 1.10721px; transform-origin: 250.102px 240.435px;" id="eldqckyzcau8g" class="animable"></path><path d="M255.37,261.55a139.12,139.12,0,0,1,4.79-17.38c2.38-6.79,7.74-17,4.26-24-2.85-5.73-10.31-7.86-15.4-3.7-5.82,4.74-8.13,14.25-10.09,21.06a137.78,137.78,0,0,0-4.07,20" style="fill: none; stroke: rgb(38, 50, 56); stroke-linecap: round; stroke-linejoin: round; stroke-width: 1.10721px; transform-origin: 250.211px 237.924px;" id="eldwv4temx55s" class="animable"></path><path d="M260.35,260.17a127.94,127.94,0,0,1,4.12-14.49c.39-1.13.89-2.39,1.42-3.74,2.84-7.23,6.38-16.24,2.61-23.82a15.15,15.15,0,0,0-13.42-8.4,14,14,0,0,0-8.94,3.19c-6.46,5.27-9,14.36-11.11,21.65l-.48,1.69a136.16,136.16,0,0,0-3.83,18.09" style="fill: none; stroke: rgb(38, 50, 56); stroke-linecap: round; stroke-linejoin: round; stroke-width: 1.10721px; transform-origin: 250.429px 234.945px;" id="el2a34lqqkcct" class="animable"></path><path d="M265.67,257.54c.93-3.66,1.95-7.05,3.1-10.35.38-1.07.85-2.28,1.35-3.55,3-7.68,7.13-18.16,2.46-27.54a19.71,19.71,0,0,0-17.5-10.94,18.48,18.48,0,0,0-11.82,4.22c-7.58,6.18-10.37,16-12.62,23.94l-.48,1.68a137.93,137.93,0,0,0-3.39,15.07" style="fill: none; stroke: rgb(38, 50, 56); stroke-linecap: round; stroke-linejoin: round; stroke-width: 1.10721px; transform-origin: 250.728px 231.35px;" id="elxdnvmogis4" class="animable"></path><path d="M271.16,253.09c1-7.32,6.9-16,7.48-26.15.53-9.3-2.53-15.26-4.7-18.25a5.52,5.52,0,0,1-.64-5.12,19.74,19.74,0,0,0-.14-13.12" style="fill: none; stroke: rgb(38, 50, 56); stroke-linecap: round; stroke-linejoin: round; stroke-width: 1.10721px; transform-origin: 274.93px 221.77px;" id="eli370ro1j81" class="animable"></path><path d="M257.3,176.78C265,181.6,270,189.19,270.39,199c.13,3.52-2.73,4.73-6.31,3.64-7.49-2.28-25.34-8.12-36.22,22.47a117.4,117.4,0,0,0-4.6,19.47" style="fill: none; stroke: rgb(38, 50, 56); stroke-linecap: round; stroke-linejoin: round; stroke-width: 1.10721px; transform-origin: 246.827px 210.68px;" id="el9pzmf6bvz4i" class="animable"></path><path d="M242,177.28a29.44,29.44,0,0,1,13.83,3.24c7.31,3.93,11.91,13.17,9.56,15.52-2.61,2.61-7.46-3.69-22.29,2.39-7.13,2.92-12.19,8.87-15.63,15.63a67.1,67.1,0,0,0-3.92,9.58,116.41,116.41,0,0,0-3.4,12.9" style="fill: none; stroke: rgb(38, 50, 56); stroke-linecap: round; stroke-linejoin: round; stroke-width: 1.10721px; transform-origin: 243.079px 206.909px;" id="elhu5v7pmvtch" class="animable"></path><path d="M233.57,182.92a32.43,32.43,0,0,1,8-1.07c13.09-.3,18,6.68,16.56,8.45-1.21,1.49-3.9.65-7.59,1.1-10.65,1.31-19.07,7.37-24.74,16.33a65.22,65.22,0,0,0-6.64,14.48c-.3.91-.59,1.83-.87,2.75" style="fill: none; stroke: rgb(38, 50, 56); stroke-linecap: round; stroke-linejoin: round; stroke-width: 1.10721px; transform-origin: 238.331px 203.4px;" id="elkz7o1wjhy3b" class="animable"></path><path d="M227.4,190.45a23.14,23.14,0,0,1,15.46-5.12c1.66,0,5.76.54,6.31,2.11.73,2.06-5.93-.74-15.58,5.69-12.37,8.25-13.87,16.07-13.87,16.07" style="fill: none; stroke: rgb(38, 50, 56); stroke-linecap: round; stroke-linejoin: round; stroke-width: 1.10721px; transform-origin: 234.472px 197.256px;" id="elc64acxhzi5a" class="animable"></path><path d="M276.41,247.55s6.71-14.49,6-25.69c-.44-7.21-4-11.73-4.56-14.94s1-4,.58-6.94" style="fill: none; stroke: rgb(38, 50, 56); stroke-linecap: round; stroke-linejoin: round; stroke-width: 1.10721px; transform-origin: 279.436px 223.765px;" id="elmz1qzv2heyh" class="animable"></path><polyline points="196.04 179.34 196.04 158.88 216.5 158.88" style="fill: none; stroke: rgb(38, 50, 56); stroke-linecap: round; stroke-linejoin: round; stroke-width: 1.10721px; transform-origin: 206.27px 169.11px;" id="eldyn6g2mojxv" class="animable"></polyline><polyline points="216.5 279.88 196.04 279.88 196.04 259.42" style="fill: none; stroke: rgb(38, 50, 56); stroke-linecap: round; stroke-linejoin: round; stroke-width: 1.10721px; transform-origin: 206.27px 269.65px;" id="el5wdj0nwlzm8" class="animable"></polyline><polyline points="304.77 179.34 304.77 158.88 284.31 158.88" style="fill: none; stroke: rgb(38, 50, 56); stroke-linecap: round; stroke-linejoin: round; stroke-width: 1.10721px; transform-origin: 294.54px 169.11px;" id="elr2v4w8qj52h" class="animable"></polyline><polyline points="284.31 279.88 304.77 279.88 304.77 259.42" style="fill: none; stroke: rgb(38, 50, 56); stroke-linecap: round; stroke-linejoin: round; stroke-width: 1.10721px; transform-origin: 294.54px 269.65px;" id="elpvj944cfmi" class="animable"></polyline></g><g id="freepik--Hand--inject-9" class="animable" style="transform-origin: 303.713px 356.746px;"><path d="M391.68,468c-5.34-8-10.94-16.44-15.54-23.43l0,0c-5.88-8.91-10.12-15.42-10.12-15.42-2.25-10.53-5.44-14.66-8.65-23.31s-.56-16.36.77-27.07-.77-20.69-1.89-27.46.19-13.16,0-14.66-6.58-9.4-9-15.23a24.82,24.82,0,0,0-4.53-7.08,20.7,20.7,0,0,0-7.68-5.51,16.67,16.67,0,0,0-3.82-1c-3-.43-5.42.05-7.84.05-3.39,0-10.53-5.82-15.23-6.75a23.61,23.61,0,0,0-2.64-.37h0c-3.89-.37-8,0-12.55.36s-9.84-3.95-14.1-5.3l-.07,0a6.56,6.56,0,0,0-2.94-.32c-4.51.75-13,1.5-13,1.5s-.75-5.82-1.13-13.72c-.07-1.37-.17-2.69-.29-4v0c-.44-4.88-1.14-9.24-1.25-13.23,0-1,0-2.07,0-3.07.37-5.62.2-10,0-18.64,0-.29,0-.6,0-.91,0-2.69,0-5.26-.16-7.58a0,0,0,0,0,0,0c-.31-5.63-1.56-9.79-7.16-10.65-4.89-.75-8.27,1.69-10.34,9.78s-3.57,7.52-4.13,19.36-3.21,19.38-2.83,25.39-.94,17.67-.94,17.67c-2.25-1.13-4.32-.19-4.71.75s-2.05,10.16-3.38,16.74c-1.16,5.85-6.49,11.26-8.45,15.29l0,.09a8.84,8.84,0,0,0-.52,1.35c-1.13,4.14-.56,13-.56,24.26s-2.82,22.94,0,30.45a15.47,15.47,0,0,0,2.49,4.22c4.33,5.35,12.28,10,19.51,18.53,9,10.72,15.42,18.62,21.43,22.2,4.31,2.54,6.2,4.62,7,7.36v0a14.77,14.77,0,0,1,.49,3.64c.08,2.4,1.38,4.23,3.58,7.27a97.43,97.43,0,0,1,9,14.78c2.41,4.83,6.1,14,10,24.16Z" style="fill: rgb(255, 255, 255); transform-origin: 303.713px 356.781px;" id="ell4iv9kydi1" class="animable"></path><g id="el8dgj9o3zmuj"><path d="M260.15,262.93c-.06,1-.07,2,0,3.07-7.19-1.36-21.07,2.19-21.28,6.43-.24,5.17-.87,17.39,1.76,20.24s8.27,4.67,8.27,4.67a12,12,0,0,0-1.24.16h0l-.14,0a9,9,0,0,0-4.7,2.64h0c-5.5,5.64-5.73,18.14-3.93,24.16,7.53,25-4.66,44.78-9,42.38s-4.69-23.89-3.38-28.92a33.37,33.37,0,0,0,1.15-9c-1.92-.64-5.95.29-9.65,1.44l0-.09c2-4,7.29-9.44,8.45-15.29,1.33-6.58,3-15.8,3.38-16.74s2.46-1.88,4.71-.75c0,0,1.32-11.65.94-17.67s2.26-13.54,2.83-25.39,2.06-11.27,4.13-19.36,5.45-10.53,10.34-9.78c5.6.86,6.85,5,7.16,10.65a19.66,19.66,0,0,0-2-1.66,8.91,8.91,0,0,0-6.23-1.84c-2.59.36-4.86,3-6.3,5.72h0c-2.07,4-2.41,8.29.5,6.82,3.3-1.65,10.11-1.1,14.26-.55C260.35,252.9,260.52,257.31,260.15,262.93Z" style="fill: #46FF7A; opacity: 0.4; transform-origin: 239.19px 295.94px;" class="animable" id="el7yivjzd512s"></path></g><g id="eltp64xonrlo8"><path d="M267.83,442.25a14.77,14.77,0,0,0-.49-3.64v0c-.79-2.74-2.68-4.82-7-7.36-6-3.58-12.41-11.48-21.43-22.2-7.23-8.57-15.18-13.18-19.51-18.53,5.45,2.95,12.85,1.43,15.18,6.1,3.39,6.74,19.31,17,19.31,17C269.43,429,267.83,442.25,267.83,442.25Z" style="fill: #46FF7A; opacity: 0.4; transform-origin: 243.638px 416.385px;" class="animable" id="el5xvccm42ois"></path></g><g id="elo3c125spqrd"><path d="M278.7,295.78c-1.83-.37-6.79,11.86-7.26,16.2-1.25,11.25,4.52,45.93-2.9,45.15-3.07-.32-6.67-16.52-6.88-24.07-.67-22.93.25-32.46.25-32.46s-1.64-12.7-.54-21.35c.12,1.3.22,2.62.29,4,.38,7.9,1.13,13.72,1.13,13.72s8.46-.75,13-1.5A6.56,6.56,0,0,1,278.7,295.78Z" style="fill: #46FF7A; opacity: 0.4; transform-origin: 269.845px 318.196px;" class="animable" id="el3gw7kir78u3"></path></g><g id="elv8g5d9kzz8s"><path d="M305.42,300.75c-4,.36-8,4.27-11.29,5-4,.85-11.35-8.16-15.36-9.92,4.26,1.35,9.6,5.59,14.1,5.3S301.53,300.38,305.42,300.75Z" style="fill: #46FF7A; opacity: 0.4; transform-origin: 292.095px 300.818px;" class="animable" id="elahj5qrcbmzt"></path></g><g id="el7bbyrrrzfgp"><path d="M331.17,307.82a31.47,31.47,0,0,0-4.73,8.21c-3.22,10.41-.18,49.8-5.37,43.35-6.76-8.38.3-37.45-4.63-48.55-1.56-3.55-7.13-9.23-8.34-9.71,4.7.93,11.84,6.75,15.23,6.75C325.75,307.87,328.18,307.39,331.17,307.82Z" style="fill: #46FF7A; opacity: 0.4; transform-origin: 319.635px 330.605px;" class="animable" id="el25sll5525im"></path></g><g id="elnif4hvmp7rp"><path d="M376.12,444.56c-5.27-5.94-10.79-11.6-14.4-13.72-8.79-5.18-11.31-10.54-12.07-19.47s1.51-8.74,4.14-17.57-2.26-19.75-1.88-17.39-3.77,18.7-6.82,19.51-4.08-10.21-4.46-19.19,4.51-50.8,3.14-59a11.55,11.55,0,0,0-1.1-3.42,24.82,24.82,0,0,1,4.53,7.08c2.45,5.83,8.84,13.73,9,15.23s-1.13,7.9,0,14.66,3.2,16.73,1.89,27.46-4,18.42-.77,27.07,6.4,12.78,8.65,23.31C366,429.14,370.24,435.65,376.12,444.56Z" style="fill: #46FF7A; opacity: 0.4; transform-origin: 358.364px 379.435px;" class="animable" id="elfk1kgrbaky5"></path></g><g id="elyhcle981gxr"><path d="M296.75,323c2,2.1,3.26,29.62,4.39,36.39s-2.38,23-4.39,18.06S288.61,314.44,296.75,323Z" style="fill: #46FF7A; opacity: 0.4; transform-origin: 297.001px 350.256px;" class="animable" id="el8mk7tuhrjrc"></path></g><path d="M289,484.6c-3.32-8.58-6.39-16.09-8.49-20.3a97.43,97.43,0,0,0-9-14.78c-2.2-3-3.5-4.87-3.58-7.27a14.77,14.77,0,0,0-.49-3.64v0c-.79-2.74-2.68-4.82-7-7.36-6-3.58-12.41-11.48-21.43-22.2-7.23-8.57-15.18-13.18-19.51-18.53a15.47,15.47,0,0,1-2.49-4.22c-2.82-7.51,0-19.18,0-30.45s-.57-20.12.56-24.26a8.84,8.84,0,0,1,.52-1.35l0-.09c2-4,7.29-9.44,8.45-15.29,1.33-6.58,3-15.8,3.38-16.74s2.46-1.88,4.71-.75c0,0,1.32-11.65.94-17.67s2.26-13.54,2.83-25.39,2.06-11.27,4.13-19.36,5.45-10.53,10.34-9.78c5.6.86,6.85,5,7.16,10.65a0,0,0,0,1,0,0c.13,2.32.11,4.89.16,7.58,0,.31,0,.62,0,.91.18,8.61.35,13,0,18.64-.06,1-.07,2,0,3.07.11,4,.81,8.35,1.25,13.23v0c.12,1.3.22,2.62.29,4,.38,7.9,1.13,13.72,1.13,13.72s8.46-.75,13-1.5a6.56,6.56,0,0,1,2.94.32l.07,0c4.26,1.35,9.6,5.59,14.1,5.3s8.66-.73,12.55-.36h0a23.61,23.61,0,0,1,2.64.37c4.7.93,11.84,6.75,15.23,6.75,2.42,0,4.85-.48,7.84-.05a16.67,16.67,0,0,1,3.82,1,20.7,20.7,0,0,1,7.68,5.51,24.82,24.82,0,0,1,4.53,7.08c2.45,5.83,8.84,13.73,9,15.23s-1.13,7.9,0,14.66,3.2,16.73,1.89,27.46-4,18.42-.77,27.07,6.4,12.78,8.65,23.31c0,0,4.24,6.51,10.12,15.42l0,0c4.08,6.19,8.94,13.55,13.72,20.7" style="fill: none; stroke: rgb(38, 50, 56); stroke-linecap: round; stroke-linejoin: round; stroke-width: 1.10721px; transform-origin: 302.813px 354.821px;" id="el1zs0zqkzjlo" class="animable"></path><path d="M234.58,297.34c0,8.28-.75,18.55-2,22.82s-.41,18.55-2.71,24.56" style="fill: none; stroke: rgb(38, 50, 56); stroke-linecap: round; stroke-linejoin: round; stroke-width: 1.10721px; transform-origin: 232.225px 321.03px;" id="el7p5ia6uvp46" class="animable"></path><path d="M238.85,303.86s5.76-6.52,10-6.52,8.53,2.76,13,3.26,9.21-2.83,13.54-3.63" style="fill: none; stroke: rgb(38, 50, 56); stroke-linecap: round; stroke-linejoin: round; stroke-width: 1.10721px; transform-origin: 257.12px 300.415px;" id="el33wutlomlmb" class="animable"></path><path d="M242.1,273.69s7.78-2.84,11.79,0" style="fill: none; stroke: rgb(38, 50, 56); stroke-linecap: round; stroke-linejoin: round; stroke-width: 1.10721px; transform-origin: 247.995px 273.059px;" id="elh2lyv2ww7z8" class="animable"></path><path d="M248,270s2.38-.65,5.89,1.05" style="fill: none; stroke: rgb(38, 50, 56); stroke-linecap: round; stroke-linejoin: round; stroke-width: 1.10721px; transform-origin: 250.945px 270.464px;" id="elv9m7vuyzeyq" class="animable"></path><path d="M245.92,250a18.41,18.41,0,0,1,8,0" style="fill: none; stroke: rgb(38, 50, 56); stroke-linecap: round; stroke-linejoin: round; stroke-width: 1.10721px; transform-origin: 249.92px 249.78px;" id="elqpffkgv46k" class="animable"></path><path d="M218,330.11s5-2.43,7-2.68" style="fill: none; stroke: rgb(38, 50, 56); stroke-linecap: round; stroke-linejoin: round; stroke-width: 1.10721px; transform-origin: 221.5px 328.77px;" id="elwieyxlxjke" class="animable"></path><path d="M231.21,337.81s-3,4.66-3.56,6.91" style="fill: none; stroke: rgb(38, 50, 56); stroke-linecap: round; stroke-linejoin: round; stroke-width: 1.10721px; transform-origin: 229.43px 341.265px;" id="el51u4aggaz9c" class="animable"></path><path d="M245.92,229.66s-1.2,9.57,0,10.42,10.47,1.66,11.23,0,.89-8.67.89-8.67S252.49,221.88,245.92,229.66Z" style="fill: none; stroke: rgb(38, 50, 56); stroke-linecap: round; stroke-linejoin: round; stroke-width: 1.10721px; transform-origin: 251.713px 233.824px;" id="elsz0k0hur08q" class="animable"></path><path d="M226.5,314.83s7.69-3.88,7.87-9.43-2.08-5.49-4.94-5.52" style="fill: none; stroke: rgb(38, 50, 56); stroke-linecap: round; stroke-linejoin: round; stroke-width: 1.10721px; transform-origin: 230.44px 307.355px;" id="ellkr0otdi04h" class="animable"></path><path d="M346.39,327.43c.25,8.77-2.25,34.34-2.51,38.1s0,13.37,0,13.37" style="fill: none; stroke: rgb(38, 50, 56); stroke-linecap: round; stroke-linejoin: round; stroke-width: 1.10721px; transform-origin: 345.086px 353.165px;" id="elsk9sz6d5ss" class="animable"></path><path d="M291.49,307.35c8.27,12,0,7.48,5.26,64.95" style="fill: none; stroke: rgb(38, 50, 56); stroke-linecap: round; stroke-linejoin: round; stroke-width: 1.10721px; transform-origin: 294.12px 339.825px;" id="el37czh9psazk" class="animable"></path><path d="M366,429.14s-7.33-5.7-8.59-9" style="fill: none; stroke: rgb(38, 50, 56); stroke-linecap: round; stroke-linejoin: round; stroke-width: 1.10721px; transform-origin: 361.705px 424.64px;" id="elh6vjcyeliom" class="animable"></path><path d="M263.66,426.44c2.2,3.65,3.59,11.65,3.67,12.14v0" style="fill: none; stroke: rgb(38, 50, 56); stroke-linecap: round; stroke-linejoin: round; stroke-width: 1.10721px; transform-origin: 265.495px 432.51px;" id="elrdcm1ttaeb" class="animable"></path></g><defs>     <filter id="active" height="200%">         <feMorphology in="SourceAlpha" result="DILATED" operator="dilate" radius="2"></feMorphology>                <feFlood flood-color="#32DFEC" flood-opacity="1" result="PINK"></feFlood>        <feComposite in="PINK" in2="DILATED" operator="in" result="OUTLINE"></feComposite>        <feMerge>            <feMergeNode in="OUTLINE"></feMergeNode>            <feMergeNode in="SourceGraphic"></feMergeNode>        </feMerge>    </filter>    <filter id="hover" height="200%">        <feMorphology in="SourceAlpha" result="DILATED" operator="dilate" radius="2"></feMorphology>                <feFlood flood-color="#ff0000" flood-opacity="0.5" result="PINK"></feFlood>        <feComposite in="PINK" in2="DILATED" operator="in" result="OUTLINE"></feComposite>        <feMerge>            <feMergeNode in="OUTLINE"></feMergeNode>            <feMergeNode in="SourceGraphic"></feMergeNode>        </feMerge>            <feColorMatrix type="matrix" values="0   0   0   0   0                0   1   0   0   0                0   0   0   0   0                0   0   0   1   0 "></feColorMatrix>    </filter></defs></svg>
